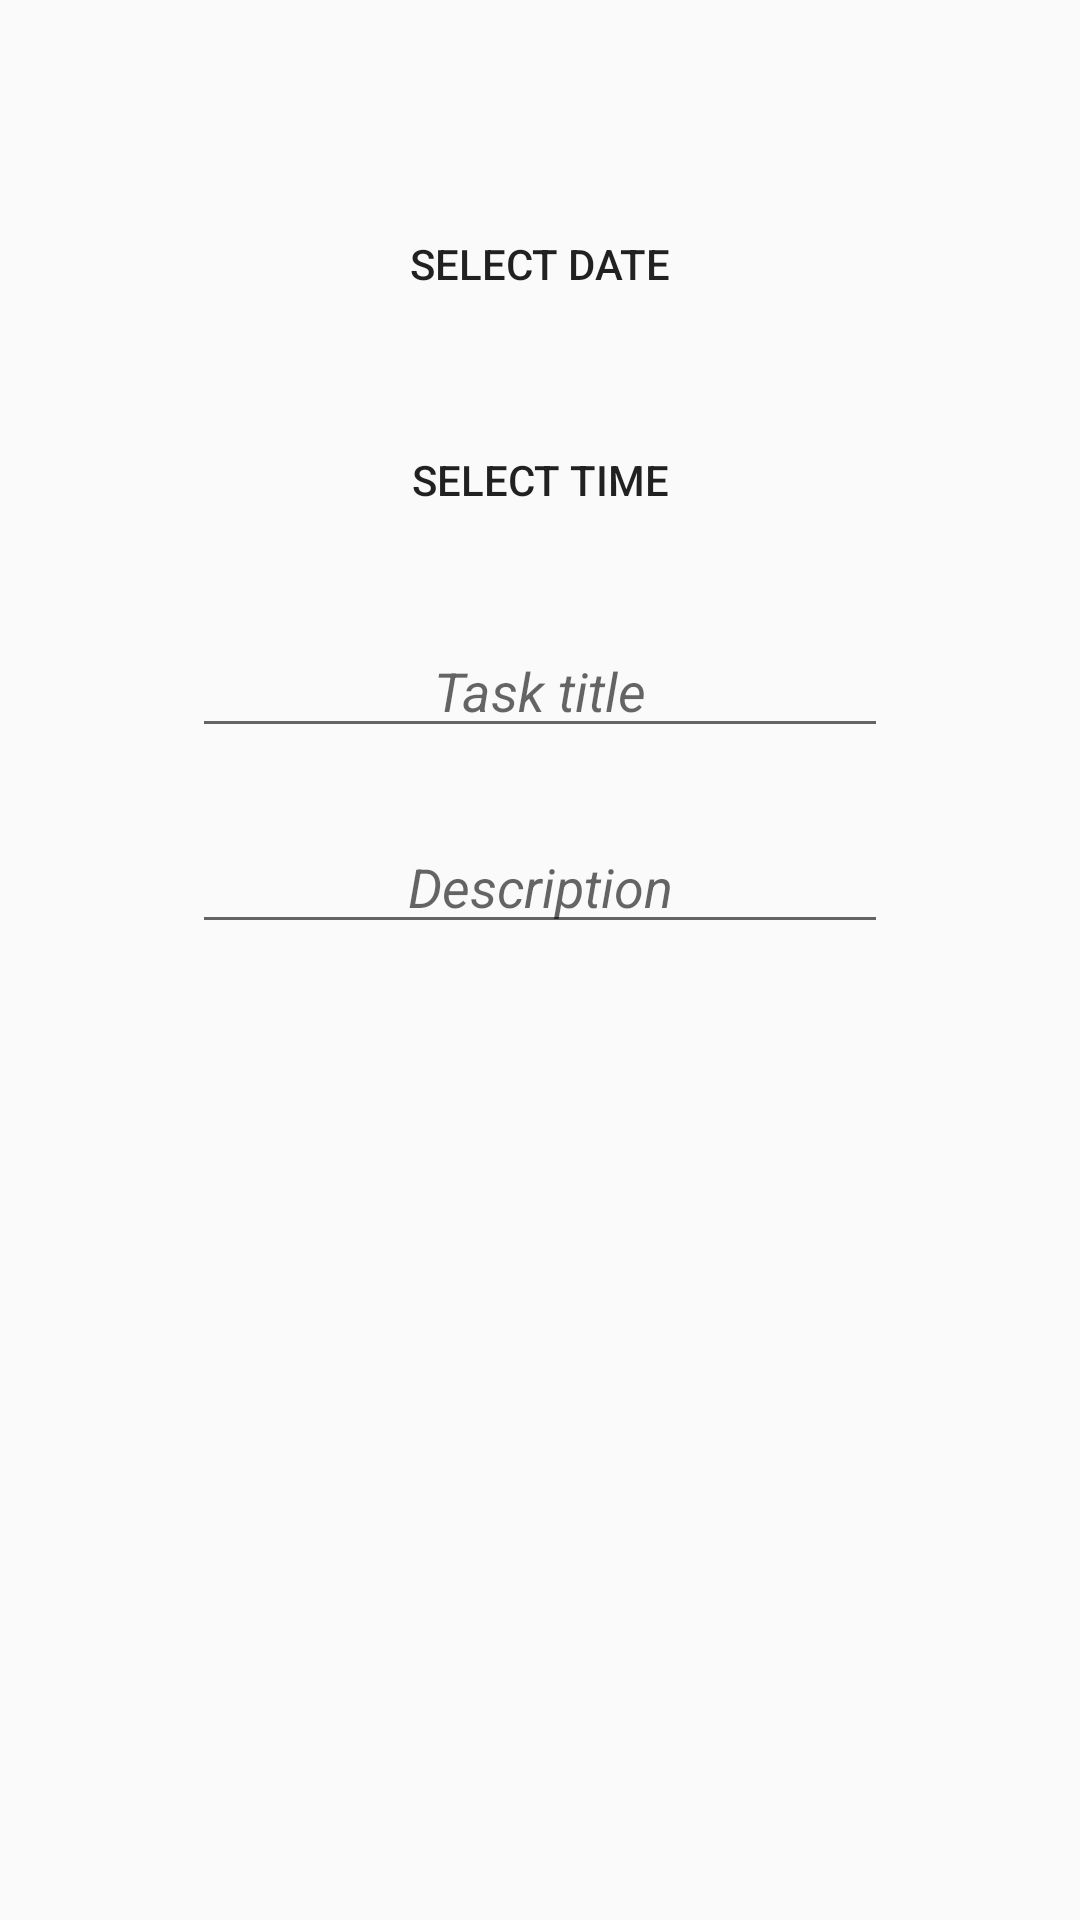

This screen was rendered from an Android layout file. Write that file and the resources it references.
<!-- AndroidManifest.xml: application theme AppTheme -->
<!-- res/layout/content_set_task.xml -->
<?xml version="1.0" encoding="utf-8"?>
<androidx.constraintlayout.widget.ConstraintLayout xmlns:android="http://schemas.android.com/apk/res/android"
    xmlns:app="http://schemas.android.com/apk/res-auto"
    xmlns:tools="http://schemas.android.com/tools"
    android:layout_width="match_parent"
    android:layout_height="match_parent"
    app:layout_behavior="@string/appbar_scrolling_view_behavior"
    tools:context=".SetTaskActivity"
    tools:showIn="@layout/activity_set_task">

    <Button
        android:id="@+id/set_task_date"
        android:layout_width="0dp"
        android:layout_height="wrap_content"
        android:layout_marginStart="64dp"
        android:layout_marginTop="64dp"
        android:layout_marginEnd="64dp"
        android:background="@color/colorSetTaskButtons"
        android:text="@string/select_date"
        android:textColor="@color/colorDateTask"
        app:layout_constraintEnd_toEndOf="parent"
        app:layout_constraintStart_toStartOf="parent"
        app:layout_constraintTop_toTopOf="parent" />

    <Button
        android:id="@+id/set_task_time"
        android:layout_width="0dp"
        android:layout_height="wrap_content"
        android:layout_marginTop="24dp"
        android:background="@color/colorSetTaskButtons"
        android:text="@string/select_time"
        android:textColor="@color/colorDateTask"
        app:layout_constraintEnd_toEndOf="@+id/set_task_date"
        app:layout_constraintStart_toStartOf="@+id/set_task_date"
        app:layout_constraintTop_toBottomOf="@+id/set_task_date" />

    <EditText
        android:id="@+id/task_title"
        android:layout_width="0dp"
        android:layout_height="wrap_content"
        android:layout_marginTop="24dp"
        android:ems="10"
        android:gravity="start|top"
        android:hint="@string/task_title"
        android:inputType="textMultiLine"
        android:textAlignment="center"
        android:textStyle="italic"
        app:layout_constraintEnd_toEndOf="@+id/set_task_time"
        app:layout_constraintStart_toStartOf="@+id/set_task_time"
        app:layout_constraintTop_toBottomOf="@+id/set_task_time" />

    <EditText
        android:id="@+id/task_description"
        android:layout_width="0dp"
        android:layout_height="wrap_content"
        android:layout_marginTop="24dp"
        android:ems="10"
        android:gravity="start|top"
        android:hint="@string/task_description"
        android:inputType="textMultiLine"
        android:textAlignment="center"
        android:textStyle="italic"
        app:layout_constraintEnd_toEndOf="@+id/task_title"
        app:layout_constraintStart_toStartOf="@+id/task_title"
        app:layout_constraintTop_toBottomOf="@+id/task_title" />

</androidx.constraintlayout.widget.ConstraintLayout>
<!-- res/layout/activity_set_task.xml (included above) -->
<?xml version="1.0" encoding="utf-8"?>
<androidx.coordinatorlayout.widget.CoordinatorLayout xmlns:android="http://schemas.android.com/apk/res/android"
    xmlns:app="http://schemas.android.com/apk/res-auto"
    xmlns:tools="http://schemas.android.com/tools"
    android:layout_width="match_parent"
    android:layout_height="match_parent"
    tools:context=".SetTaskActivity">

    <com.google.android.material.appbar.AppBarLayout
        android:layout_width="match_parent"
        android:layout_height="wrap_content"
        android:theme="@style/AppTheme.AppBarOverlay">

        <androidx.appcompat.widget.Toolbar
            android:id="@+id/toolbar"
            android:layout_width="match_parent"
            android:layout_height="?attr/actionBarSize"
            android:background="?attr/colorPrimary"
            app:popupTheme="@style/AppTheme.PopupOverlay" />

    </com.google.android.material.appbar.AppBarLayout>

    <include
        layout="@layout/content_set_task"
        android:backgroundTint="#23C103" />

    <com.google.android.material.floatingactionbutton.FloatingActionButton
        android:id="@+id/save_task_fab"
        android:layout_width="wrap_content"
        android:layout_height="wrap_content"
        android:layout_gravity="bottom|end"
        android:layout_margin="@dimen/fab_margin"
        android:backgroundTint="@color/colorSaveFab"
        android:clickable="true"
        android:focusable="true"
        app:srcCompat="@drawable/ic_done_black_24dp" />

    <com.google.android.material.floatingactionbutton.FloatingActionButton
        android:id="@+id/remove_task_fab"
        android:layout_width="wrap_content"
        android:layout_height="wrap_content"
        android:layout_gravity="bottom|start"
        android:layout_margin="@dimen/fab_margin"
        android:backgroundTint="@color/colorRemoveFab"
        android:clickable="true"
        android:focusable="true"
        app:srcCompat="@drawable/ic_delete_black_24dp" />

</androidx.coordinatorlayout.widget.CoordinatorLayout>
<!-- resources referenced by this layout -->
<resources>
  <string name="select_date">Select Date</string>
  <string name="select_time">Select time</string>
  <string name="task_description">Description</string>
  <string name="task_title">Task title</string>
  <style name="AppTheme.AppBarOverlay" parent="ThemeOverlay.AppCompat.Dark.ActionBar" />
  <style name="AppTheme.PopupOverlay" parent="ThemeOverlay.AppCompat.Light" />
  <style name="AppTheme" parent="Theme.AppCompat.Light.DarkActionBar">
          
          <item name="colorPrimary">@color/colorPrimary</item>
          <item name="colorPrimaryDark">@color/colorPrimaryDark</item>
          <item name="colorAccent">@color/colorAccent</item>
      </style>
  <color name="colorPrimary">#05A997</color>
  <color name="colorPrimaryDark">#00574B</color>
  <color name="colorAccent">#D81B60</color>
</resources>
